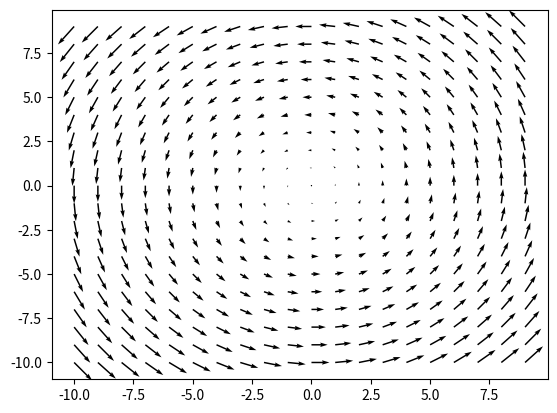

Write the Python code that produced this figure.
from matplotlib import pyplot as plt
import numpy as np


# meshgrid creates a rectangular grid out of an array of x values and an array of y values.
x, y = np.meshgrid(np.arange(-10, 10), np.arange(-10, 10))  # (x, y) will have every possible coordinates
u = -y  # moves x by u
v = x  # moves y by v
# plot the quiver plot
plt.quiver(x, y, u, v)
# plot the stream plot
# plt.streamplot(x, y, u, v)
# show the plot
plt.show()
